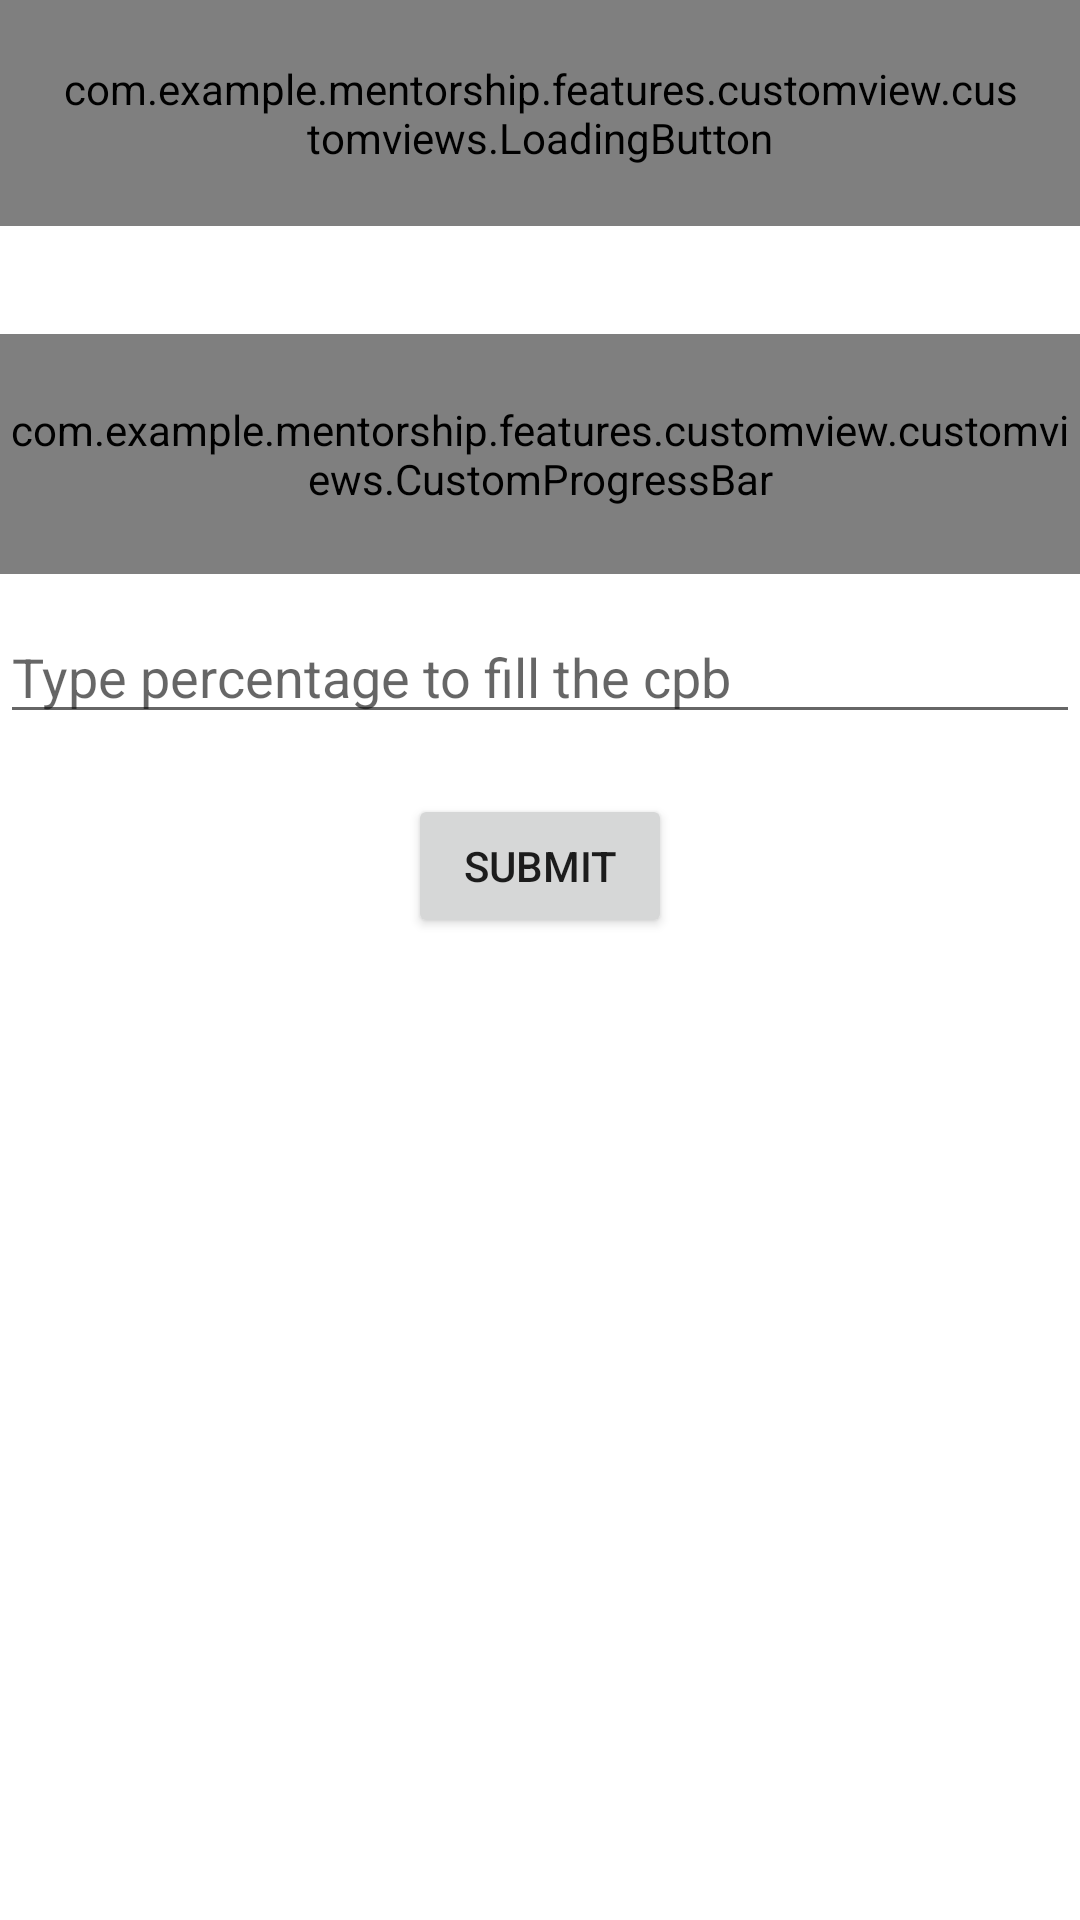

The Android layout XML behind this screen, and the referenced resources:
<!-- AndroidManifest.xml: application theme Theme.Mentorship -->
<!-- res/layout/activity_custom_view.xml -->
<?xml version="1.0" encoding="utf-8"?>
<androidx.constraintlayout.widget.ConstraintLayout xmlns:android="http://schemas.android.com/apk/res/android"
    xmlns:app="http://schemas.android.com/apk/res-auto"
    xmlns:tools="http://schemas.android.com/tools"
    android:layout_width="match_parent"
    android:layout_height="match_parent"
    tools:context=".features.customview.CustomViewActivity">

    <com.example.mentorship.features.customview.customviews.LoadingButton
        android:id="@+id/loadingBtn"
        android:layout_width="match_parent"
        android:layout_height="wrap_content"
        android:padding="20dp"
        tools:ignore="MissingConstraints" />

    <com.example.mentorship.features.customview.customviews.CustomProgressBar
        android:id="@+id/customPB"
        android:layout_width="match_parent"
        android:layout_height="80dp"
        android:layout_marginTop="36dp"
        app:layout_constraintTop_toBottomOf="@id/loadingBtn" />

    <EditText
        android:id="@+id/percentageET"
        android:layout_width="match_parent"
        android:layout_height="wrap_content"
        android:layout_marginTop="12dp"
        android:hint="@string/custom_progress_bar_edit_text_hint"
        app:layout_constraintEnd_toEndOf="parent"
        app:layout_constraintStart_toStartOf="parent"
        app:layout_constraintTop_toBottomOf="@+id/customPB"
        tools:ignore="Autofill"
        android:inputType="number" />

    <Button
        android:id="@+id/submitPercentageBtn"
        android:layout_width="wrap_content"
        android:layout_height="wrap_content"
        android:layout_marginTop="20dp"
        android:text="@string/submit_mat_btn"
        app:layout_constraintEnd_toEndOf="parent"
        app:layout_constraintStart_toStartOf="parent"
        app:layout_constraintTop_toBottomOf="@+id/percentageET" />
</androidx.constraintlayout.widget.ConstraintLayout>
<!-- resources referenced by this layout -->
<resources>
  <string name="custom_progress_bar_edit_text_hint">Type percentage to fill the cpb</string>
  <string name="submit_mat_btn">Submit</string>
  <style name="Theme.Mentorship" parent="Theme.MaterialComponents.DayNight.DarkActionBar">
          
          <item name="colorPrimary">@color/purple_500</item>
          <item name="colorPrimaryVariant">@color/purple_700</item>
          <item name="colorOnPrimary">@color/white</item>
          
          <item name="colorSecondary">@color/teal_200</item>
          <item name="colorSecondaryVariant">@color/teal_700</item>
          <item name="colorOnSecondary">@color/black</item>
          
          <item name="android:statusBarColor">?attr/colorPrimaryVariant</item>
          
      </style>
  <color name="purple_500">#FF6200EE</color>
  <color name="purple_700">#FF3700B3</color>
  <color name="white">#FFFFFFFF</color>
  <color name="teal_200">#FF03DAC5</color>
  <color name="teal_700">#FF018786</color>
  <color name="black">#FF000000</color>
</resources>
